Run: headless pygame with SDL's dummy video driver; simulated clock (each Clock.tick advances the game by its frame time, no real sleeping); random seed 0; keys injected as events and as key.get_pressed() state; no mouse input.
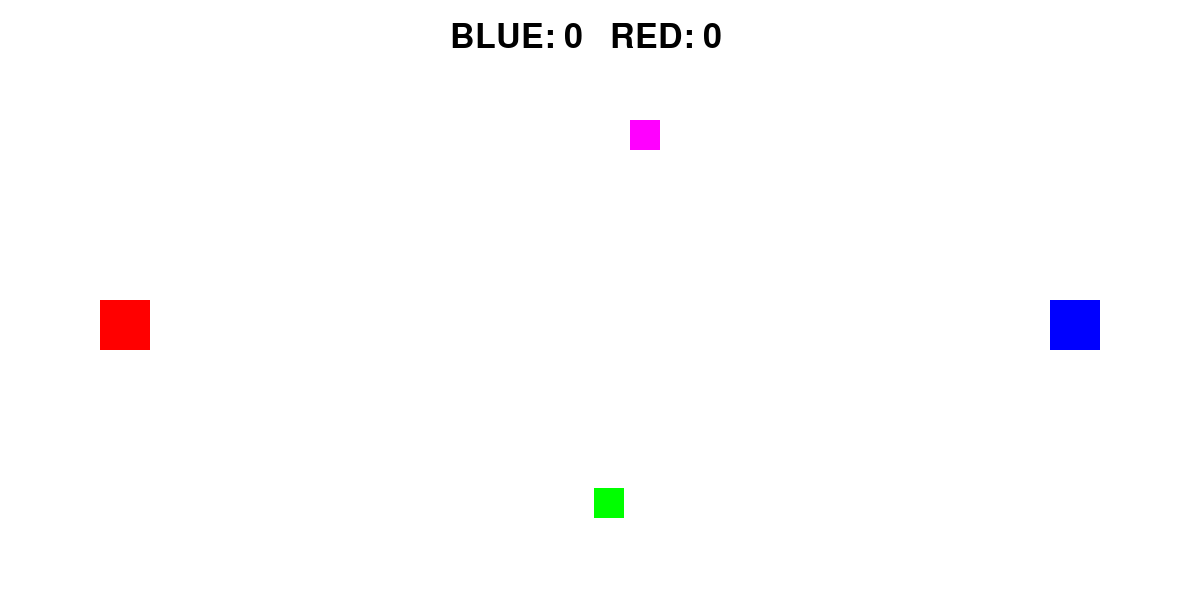
Frame 1 of 4 · flips 1–60 · no input
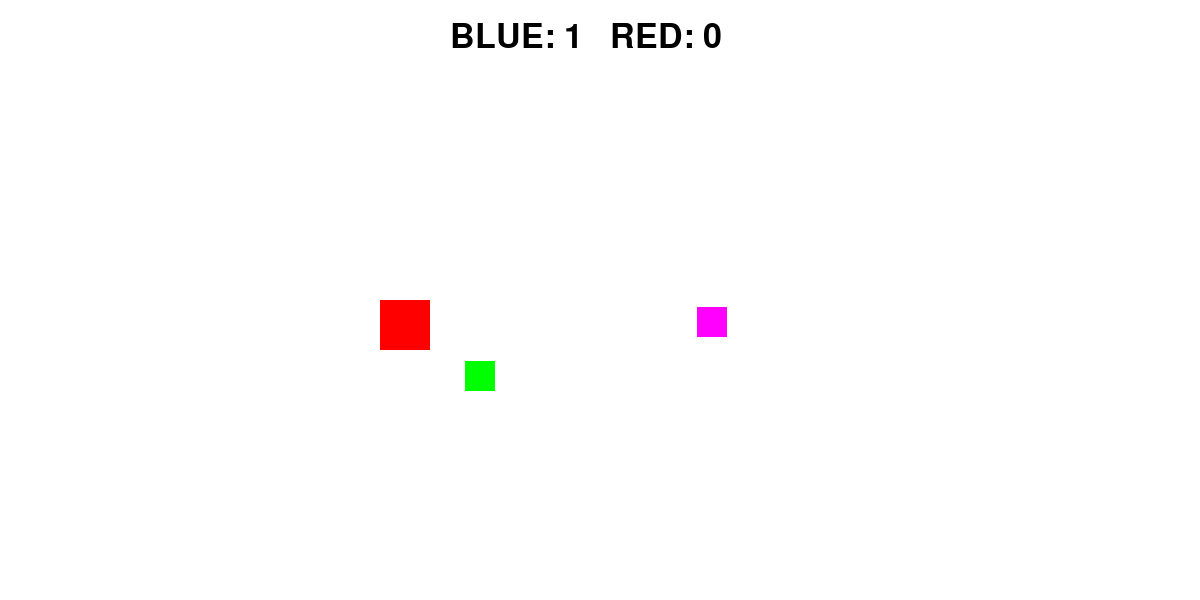
Frame 2 of 4 · flips 61–180 · tapped SPACE, RETURN · held RIGHT (→), D
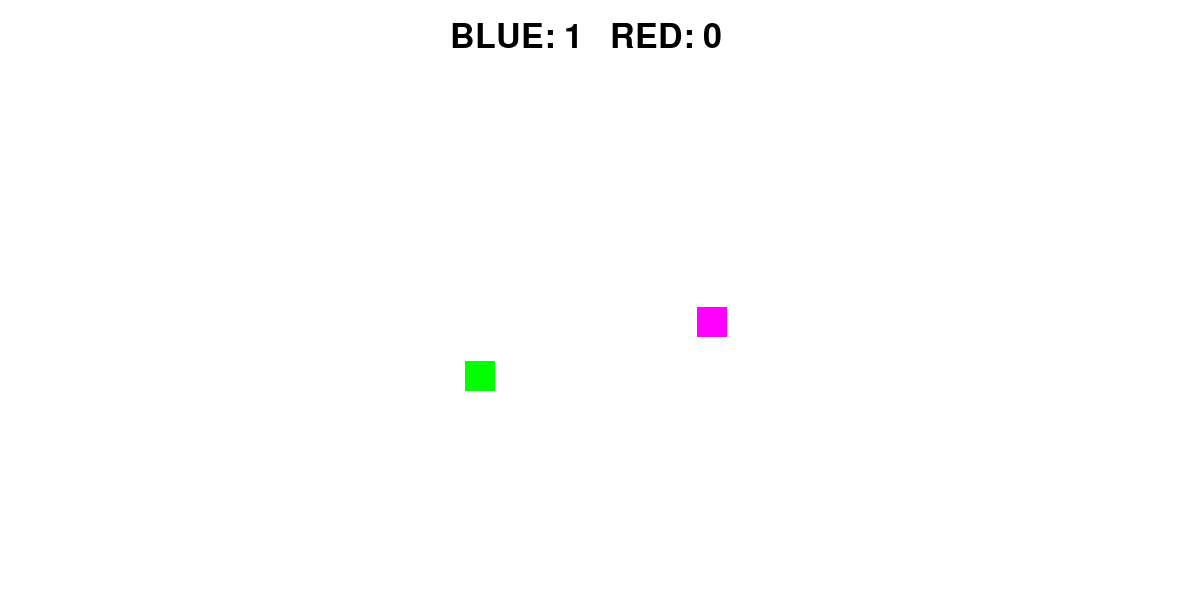
Frame 3 of 4 · flips 181–300 · held DOWN (↓), S
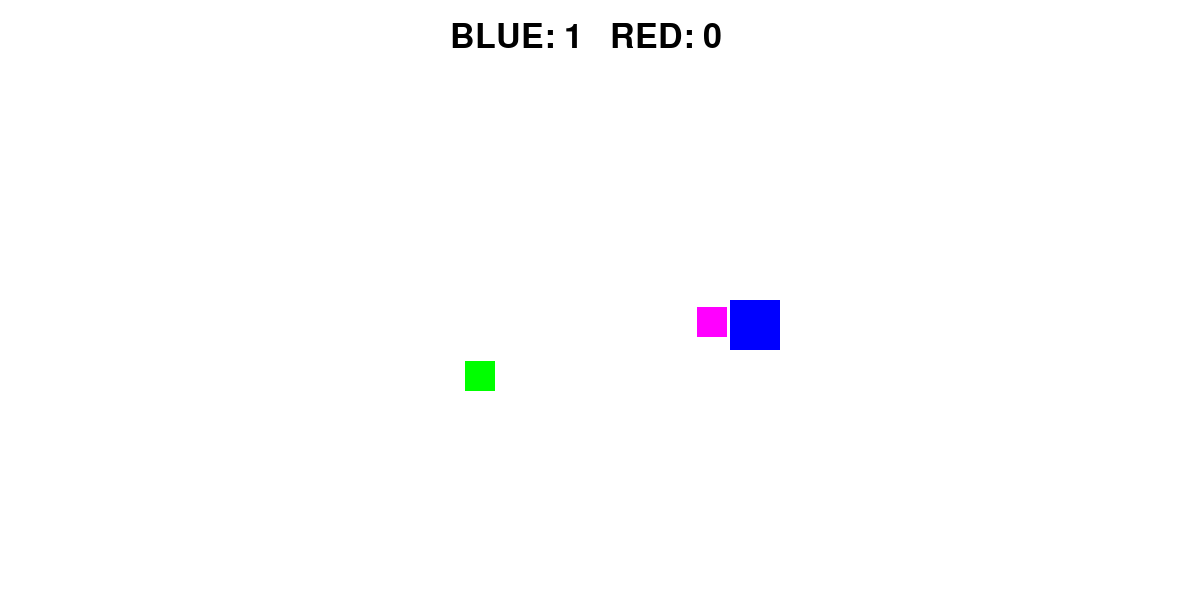
Frame 4 of 4 · flips 301–420 · held LEFT (←), A, UP (↑), W

The pygame program that drew these frames:

import pygame
import time
import random

pygame.init()

# Skærm opsætning
WIDTH, HEIGHT = 1200, 600
screen = pygame.display.set_mode((WIDTH, HEIGHT))
pygame.display.set_caption("2 Player Game")

# Farver
WHITE = (255, 255, 255)
BLUE = (0, 0, 255)
RED = (255, 0, 0)
BLACK = (0, 0, 0)
GREEN = (0, 255, 0)
PURPLE = (255, 0, 255)
BULLET_COLOR = (0, 0, 0)

# Spillerens startpositioner
def reset_positions():
    global player1_x, player1_y, player2_x, player2_y, powerup_x, powerup_y, powerup_active, bigBullet_x, bigBullet_y, bigBullet_active
    player1_x, player1_y = WIDTH - 150, HEIGHT // 2
    player2_x, player2_y = 100, HEIGHT // 2
    
    powerup_x = random.randint(200, WIDTH - 200)
    powerup_y = random.randint(100, HEIGHT - 100)
    powerup_active = True
    
    bigBullet_x = random.randint(200, WIDTH - 200)
    bigBullet_y = random.randint(100, HEIGHT - 100)
    bigBullet_active = True

reset_positions()

# Bevægelseshastighed
player_speed = 5
bullet_speed = 10
boost_speed = 8

# Lister til kugler
player1_bullets = []
player2_bullets = []

# Power-ups
powerup_active = True
bigBullet_active = True
boost_start_time = 0
bigBullet_start_time = 0
player1_boost = False
player2_boost = False
player1_bigBullet = False
player2_bigBullet = False

# Point system
player1_score = 0
player2_score = 0
winning_score = 5

# Font
font = pygame.font.SysFont("Arial", 50)

running = True
while running:
    pygame.time.delay(30)

    for event in pygame.event.get():
        if event.type == pygame.QUIT:
            running = False
        
        if event.type == pygame.KEYDOWN:
            if event.key == pygame.K_RETURN:
                size = 20 if player1_bigBullet else 10
                player1_bullets.append([player1_x + 50, player1_y + 25, size, size])
            if event.key == pygame.K_SPACE:
                size = 20 if player2_bigBullet else 10
                player2_bullets.append([player2_x, player2_y + 25, size, size])

    keys = pygame.key.get_pressed()
    speed1 = boost_speed if player1_boost else player_speed
    if keys[pygame.K_LEFT]: player1_x -= speed1
    if keys[pygame.K_RIGHT]: player1_x += speed1
    if keys[pygame.K_UP]: player1_y -= speed1
    if keys[pygame.K_DOWN]: player1_y += speed1
    
    speed2 = boost_speed if player2_boost else player_speed
    if keys[pygame.K_a]: player2_x -= speed2
    if keys[pygame.K_d]: player2_x += speed2
    if keys[pygame.K_w]: player2_y -= speed2
    if keys[pygame.K_s]: player2_y += speed2
    
    for bullet in player1_bullets:
        bullet[0] -= bullet_speed  
        if bullet[0] < 0:
            player1_bullets.remove(bullet)
    
    for bullet in player2_bullets:
        bullet[0] += bullet_speed  
        if bullet[0] > WIDTH:
            player2_bullets.remove(bullet)

     # Tjek for kollision mellem kugler og modstandere
    for bullet in player1_bullets:
        if player2_x < bullet[0] < player2_x + 50 and player2_y < bullet[1] < player2_y + 50:
            player1_score += 1  # Blå spiller får 1 point
            if player1_score == winning_score:  # Blå vinder spillet
                winner = "BLUE"
                screen.fill(WHITE)
                win_text = font.render(f"{winner} WINS!", True, BLACK)
                screen.blit(win_text, (WIDTH // 2 - 100, HEIGHT // 2 - 25))
                pygame.display.update()
                pygame.time.delay(5000)  # Vis vinder i 5 sekunder
                player1_score = 0  # Reset score
                player2_score = 0
            reset_positions()
            player1_bullets.clear()
            player2_bullets.clear()

    for bullet in player2_bullets:
        if player1_x < bullet[0] < player1_x + 50 and player1_y < bullet[1] < player1_y + 50:
            player2_score += 1  # Rød spiller får 1 point
            if player2_score == winning_score:  # Rød vinder spillet
                winner = "RED"
                screen.fill(WHITE)
                win_text = font.render(f"{winner} WINS!", True, BLACK)
                screen.blit(win_text, (WIDTH // 2 - 100, HEIGHT // 2 - 25))
                pygame.display.update()
                pygame.time.delay(5000)  # Vis vinder i 5 sekunder
                player1_score = 0  # Reset score
                player2_score = 0
            reset_positions()
            player1_bullets.clear()
            player2_bullets.clear()
    
    if powerup_active and player1_x < powerup_x < player1_x + 50 and player1_y < powerup_y < player1_y + 50:
        player1_boost = True
        powerup_active = False
        boost_start_time = time.time()
    
    if powerup_active and player2_x < powerup_x < player2_x + 50 and player2_y < powerup_y < player2_y + 50:
        player2_boost = True
        powerup_active = False
        boost_start_time = time.time()
    
    if bigBullet_active and player1_x < bigBullet_x < player1_x + 50 and player1_y < bigBullet_y < player1_y + 50:
        player1_bigBullet = True
        bigBullet_active = False
        bigBullet_start_time = time.time()
    
    if bigBullet_active and player2_x < bigBullet_x < player2_x + 50 and player2_y < bigBullet_y < player2_y + 50:
        player2_bigBullet = True
        bigBullet_active = False
        bigBullet_start_time = time.time()
    
    if player1_bigBullet or player2_bigBullet:
        if time.time() - bigBullet_start_time > 5:
            player1_bigBullet = False
            player2_bigBullet = False
    
    screen.fill(WHITE)
    pygame.draw.rect(screen, BLUE, (player1_x, player1_y, 50, 50))  
    pygame.draw.rect(screen, RED, (player2_x, player2_y, 50, 50))   
    
    for bullet in player1_bullets:
        pygame.draw.rect(screen, BULLET_COLOR, (bullet[0], bullet[1], bullet[2], bullet[3]))
    
    for bullet in player2_bullets:
        pygame.draw.rect(screen, BULLET_COLOR, (bullet[0], bullet[1], bullet[2], bullet[3]))
    
    if powerup_active:
        pygame.draw.rect(screen, GREEN, (powerup_x, powerup_y, 30, 30))
    
    if bigBullet_active:
        pygame.draw.rect(screen, PURPLE, (bigBullet_x, bigBullet_y, 30, 30))
    
    score_text = font.render(f"BLUE: {player1_score}   RED: {player2_score}", True, BLACK)
    screen.blit(score_text, (WIDTH // 2 - 150, 20))
    
    pygame.display.update()

pygame.quit()
